pico-8 play session: no input (idle), after a click and taps of 🅾, ❎, 🅾+❎, 🅾 in the second before t = 0

[t = 1 s] idle ~1s (no d-pad/buttons)
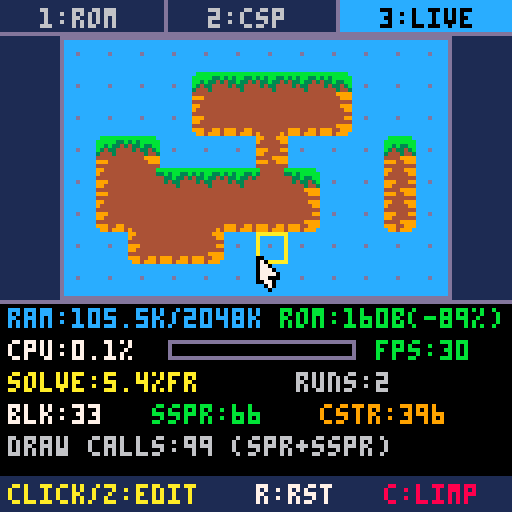

pico-8 cartridge
version 43
__lua__
-- ==========================================
-- 1. CATALOGO DE RECORTES: {sx, sy, sw, sh, ox, oy, camada}
-- ox e oy sao os deslocamentos dentro do tile 8x8
-- camada: 1=bordas, 2=quinas internas, 3=quinas externas
-- ==========================================
pecas = {
  -- bordas retas (camada 1)
  top_edge    = {8, 0, 8, 5, 0, 0, 1},
  bottom_edge = {8, 6, 8, 2, 0, 6, 1}, -- oy=6 (desce p/ base do tile)
  left_edge   = {16, 0, 3, 8, 0, 0, 1},
  right_edge  = {20, 0, 4, 8, 4, 0, 1}, -- ox=4 (encosta na direita: 8-4=4)

  -- quinas internas (camada 2 - continuidade nas diagonais abertas)
  tl_in = {24, 0, 1, 2, 0, 0, 2},
  tr_in = {31, 0, 1, 2, 7, 0, 2}, -- ox=7 (canto direito)
  bl_in = {24, 7, 1, 1, 0, 7, 2}, -- oy=7 (canto inferior)
  br_in = {30, 7, 2, 1, 6, 7, 2}, -- ox=6, oy=7

  -- quinas externas (camada 3 - encerramento por cima das bordas)
  tl_out = {32, 0, 3, 5, 0, 0, 3},
  tr_out = {37, 0, 3, 5, 5, 0, 3}, -- ox=5 (8-3=5)
  bl_out = {32, 6, 3, 2, 0, 6, 3},
  br_out = {37, 6, 3, 2, 5, 6, 3}
}

-- matriz padrao de demonstracao (12x8)
-- 1 = terra, 0 = ar
mapa_padrao = {
  {0,0,0,0,0,0,0,0,0,0,0,0},
  {0,1,0,0,1,1,1,1,1,0,0,0},
  {0,0,0,0,1,1,1,1,1,0,0,0},
  {0,1,1,0,0,0,1,0,0,0,1,0},
  {0,1,1,1,1,1,1,1,0,0,1,0},
  {0,1,1,1,1,1,1,1,0,0,1,0},
  {0,0,1,1,1,0,0,0,0,0,0,0},
  {0,0,0,0,0,0,0,0,0,0,0,0}
}

mapa = {}

-- tabela que guardara a solucao do csp para o _draw
cache_grama = {}

-- telemetria e contadores do solver
metricas = {
  blocos = 0,
  recortes = 0,
  regras = 0,
  solve_cpu = 0,
  solve_count = 0
}

function copiar_mapa_padrao()
  mapa = {}
  for y = 1, #mapa_padrao do
    local linha = {}
    for x = 1, #mapa_padrao[y] do
      linha[x] = mapa_padrao[y][x]
    end
    mapa[y] = linha
  end
end

function limpar_mapa()
  for y = 1, #mapa do
    for x = 1, #mapa[y] do
      mapa[y][x] = 0
    end
  end
end

function _init()
  poke(0x5f2d, 1) -- habilita mouse e leitura de teclas
  copiar_mapa_padrao()
  resolver_csp()
  init_demo()
end

function _update()
  atualizar_demo()
end

function _draw()
  desenhar_demo()
end


-- ==========================================
-- FUNCOES DO SOLVER CSP
-- ==========================================

-- retorna 1 se tiver terra, 0 se for ar ou fora da matriz
function get_tile(x, y)
  if y < 1 or y > #mapa or x < 1 or x > #mapa[1] then
    return 0
  end
  return mapa[y][x]
end

-- auxiliar para juntar nomes de regras disparadas (ex: "n s")
function juntar_tags(lista_tags)
  if (#lista_tags == 0) return "-"
  local s = lista_tags[1]
  for i = 2, #lista_tags do
    s = s.." "..lista_tags[i]
  end
  return s
end

function resolver_csp()
  local cpu_ini = stat(1)
  cache_grama = {}
  local total_rec = 0

  for y = 1, #mapa do
    for x = 1, #mapa[y] do
      if mapa[y][x] == 1 then
        -- coordenadas de tela do pico-8 comecam em 0
        local gx = x - 1
        local gy = y - 1

        -- avalia os 8 vizinhos
        local n  = get_tile(x, y-1)
        local s  = get_tile(x, y+1)
        local o  = get_tile(x-1, y)
        local l  = get_tile(x+1, y)
        local no = get_tile(x-1, y-1)
        local ne = get_tile(x+1, y-1)
        local so = get_tile(x-1, y+1)
        local se = get_tile(x+1, y+1)

        -- lista cumulativa de recortes para este bloco
        local lista = {}
        local t1, t2, t3 = {}, {}, {}

        -- ------------------------------------------------
        -- CAMADA 1: BORDAS RETAS (Quando falta cardeal)
        -- ------------------------------------------------
        if n == 0 then add(lista, pecas.top_edge)    add(t1, "n") end
        if s == 0 then add(lista, pecas.bottom_edge) add(t1, "s") end
        if o == 0 then add(lista, pecas.left_edge)   add(t1, "o") end
        if l == 0 then add(lista, pecas.right_edge)  add(t1, "l") end

        -- ------------------------------------------------
        -- CAMADA 2: QUINAS INTERNAS (Sanitizacao aplicada!)
        -- So desenha se os 2 cardeais adjacentes forem terra (1),
        -- mas a diagonal entre eles estiver aberta (0).
        -- ------------------------------------------------
        if n == 1 and o == 1 and no == 0 then add(lista, pecas.tl_in) add(t2, "no") end
        if n == 1 and l == 1 and ne == 0 then add(lista, pecas.tr_in) add(t2, "ne") end
        if s == 1 and o == 1 and so == 0 then add(lista, pecas.bl_in) add(t2, "so") end
        if s == 1 and l == 1 and se == 0 then add(lista, pecas.br_in) add(t2, "se") end

        -- ------------------------------------------------
        -- CAMADA 3: QUINAS EXTERNAS (Sobreposicao final)
        -- Desenhadas por ultimo para dar acabamento por cima
        -- da juncao de duas bordas retas!
        -- ------------------------------------------------
        if n == 0 and o == 0 then add(lista, pecas.tl_out) add(t3, "no") end
        if n == 0 and l == 0 then add(lista, pecas.tr_out) add(t3, "ne") end
        if s == 0 and o == 0 then add(lista, pecas.bl_out) add(t3, "so") end
        if s == 0 and l == 0 then add(lista, pecas.br_out) add(t3, "se") end

        total_rec += #lista

        -- salva o bloco no cache + metadados p/ inspecao passo a passo
        add(cache_grama, {
          x = gx,
          y = gy,
          recortes = lista,
          viz = {
            no, n, ne,
            o,  1, l,
            so, s, se
          },
          c1 = juntar_tags(t1),
          c2 = juntar_tags(t2),
          c3 = juntar_tags(t3)
        })
      end
    end
  end

  local cpu_fim = stat(1)
  metricas.blocos = #cache_grama
  metricas.recortes = total_rec
  metricas.regras = #cache_grama * 12
  metricas.solve_cpu = max(0, (cpu_fim - cpu_ini) * 100)
  metricas.solve_count += 1
end


-- ==========================================
-- INTERFACE DE APRESENTACAO (3 TELAS)
-- 1: rom vs csp | 2: passo a passo | 3: live + telemetria
-- ==========================================

demo = {
  tela = 1,          -- 1, 2 ou 3
  -- mouse
  mx = 0,
  my = 0,
  mb_esq = false,
  mb_esq_ant = false,
  mb_dir = false,
  clicou_esq = false,
  -- tela 1: filtro de camadas (0=base, 1=+c1, 2=+c2, 3=todas)
  camada_max = 3,
  -- tela 2: passo a passo do solver
  passo = 0,
  tocando = false,
  timer_play = 0,
  delay_play = 10,   -- frames por passo no modo play
  -- tela 3: sandbox interativo + telemetria
  cx = 1,            -- cursor de grade (1..12)
  cy = 1,            -- cursor de grade (1..8)
  pintando = nil,    -- 0 ou 1 durante arraste do mouse
  cpu_suave = 0
}

-- nomes das camadas para a tela 1
nomes_camada = {
  [0] = "base",
  [1] = "c1",
  [2] = "c1+c2",
  [3] = "todas"
}

-- offsets dos 8 vizinhos (na ordem de celula.viz)
viz_offsets = {
  {-1, -1}, {0, -1}, {1, -1},
  {-1,  0}, {0,  0}, {1,  0},
  {-1,  1}, {0,  1}, {1,  1}
}

function init_demo()
  demo.tela = 1
  demo.camada_max = 3
  demo.passo = 0
  demo.tocando = false
  demo.cx = 2
  demo.cy = 2
end

-- formata float com 1 casa decimal sem estouro 16.16
function fmt1(v)
  if (v < 0) v = 0
  local n = flr(v * 10 + 0.5)
  local ip = flr(n / 10)
  local dp = n % 10
  return ip.."."..dp
end

function mudar_tela(nova)
  demo.tela = nova
  demo.pintando = nil
  if nova == 2 then
    -- garante que o passo esta dentro do tamanho atual do mapa
    if demo.passo > #cache_grama then
      demo.passo = #cache_grama
    end
  end
end

-- desenha um unico bloco (terra + recortes ate camada_max)
function desenhar_bloco(celula, ox, oy, camada_max)
  local dx = ox + celula.x * 8
  local dy = oy + celula.y * 8
  spr(0, dx, dy)
  if camada_max > 0 then
    for rec in all(celula.recortes) do
      if rec[7] <= camada_max then
        sspr(rec[1], rec[2], rec[3], rec[4], dx + rec[5], dy + rec[6])
      end
    end
  end
end

-- desenha o mapa completo a partir do cache
function desenhar_mapa_cache(ox, oy, camada_max, limite_passo)
  local mw = #mapa[1] * 8
  local mh = #mapa * 8
  rectfill(ox - 1, oy - 1, ox + mw, oy + mh, 12)
  rect(ox - 1, oy - 1, ox + mw, oy + mh, 13)

  for i = 1, #cache_grama do
    local cel = cache_grama[i]
    if limite_passo == nil or i <= limite_passo then
      desenhar_bloco(cel, ox, oy, camada_max)
    else
      -- celulas ainda nao resolvidas ficam como terra bruta
      spr(0, ox + cel.x * 8, oy + cel.y * 8)
    end
  end
end

-- ==========================================
-- UPDATE PRINCIPAL
-- ==========================================
function atualizar_demo()
  -- atualiza estado do mouse
  demo.mx = stat(32)
  demo.my = stat(33)
  demo.mb_esq_ant = demo.mb_esq
  demo.mb_esq = band(stat(34), 1) > 0
  demo.mb_dir = band(stat(34), 2) > 0
  demo.clicou_esq = demo.mb_esq and not demo.mb_esq_ant

  -- media movel suave da cpu (para leitura confortavel)
  local cpu_atual = stat(1) * 100
  demo.cpu_suave = demo.cpu_suave * 0.85 + cpu_atual * 0.15

  -- clique na barra de abas superior (y = 0..8)
  if demo.clicou_esq and demo.my <= 8 then
    if demo.mx < 42 then
      mudar_tela(1)
    elseif demo.mx < 85 then
      mudar_tela(2)
    else
      mudar_tela(3)
    end
    return
  end

  -- atalhos de teclado (1, 2, 3, r, c, espaco)
  local tecla_r = false
  local tecla_c = false
  local tecla_esp = false
  while stat(30) do
    local k = stat(31)
    if (k == "1") mudar_tela(1)
    if (k == "2") mudar_tela(2)
    if (k == "3") mudar_tela(3)
    if (k == "r") tecla_r = true
    if (k == "c") tecla_c = true
    if (k == " ") tecla_esp = true
  end

  -- botao x (5) cicla entre as 3 telas em qualquer momento
  if btnp(5) then
    mudar_tela((demo.tela % 3) + 1)
    return
  end

  if demo.tela == 1 then
    atualizar_tela1()
  elseif demo.tela == 2 then
    atualizar_tela2(tecla_r, tecla_esp)
  else
    atualizar_tela3(tecla_r, tecla_c)
  end
end

-- ==========================================
-- TELA 1: SPRITE SHEET VS RESULTADO + ROM
-- ==========================================
function atualizar_tela1()
  -- z alterna visualizacao das camadas (base -> c1 -> c1+c2 -> todas)
  if btnp(4) then
    demo.camada_max = (demo.camada_max + 1) % 4
  end
  -- setas tambem navegam telas na tela 1
  if (btnp(0)) mudar_tela(3)
  if (btnp(1)) mudar_tela(2)
  -- clique na area do mapa tambem alterna camada
  if demo.clicou_esq and demo.my >= 41 and demo.my <= 104 then
    demo.camada_max = (demo.camada_max + 1) % 4
  end
end

function desenhar_tela1()
  print("sprites na rom: 5/256 (160b)", 8, 10, 7)

  -- exibe os 5 sprites reais da sprite sheet em zoom 2x (16x16)
  local labels = {"base", " n/s", " o/l", "q-in", "q-ex"}
  for i = 0, 4 do
    local sx = 9 + i * 23
    rectfill(sx - 1, 16, sx + 16, 33, 0)
    rect(sx - 1, 16, sx + 16, 33, 13)
    sspr(i * 8, 0, 8, 8, sx, 17, 16, 16)
    print(labels[i + 1], sx, 35, 6)
  end

  -- mapa montado pelo csp
  desenhar_mapa_cache(16, 41, demo.camada_max, nil)

  -- painel inferior: comparativo de memoria estatica (rom)
  rectfill(0, 106, 127, 127, 1)
  line(0, 106, 127, 106, 13)

  -- barra manual (47 tiles = 1504 bytes)
  print("mANUAL:47=1504BYTES", 2, 108, 7)
  --rectfill(54, 108, 124, 112, 8)
  rectfill(80, 108, 124, 112, 8)

  -- barra csp (5 sprites = 160 bytes -> 5/47 da largura = ~7px)
  print("sOLVER:05=160BYTES", 2, 114, 7)
  --rectfill(54, 114, 61, 118, 11)
  rectfill(80, 114, 85, 118, 11)
  print("-89.4%", 87, 114, 11)

  -- rodape de controle
  print("z:camada ["..nomes_camada[demo.camada_max].."]", 2, 121, 10)
  print("x:prox>", 96, 121, 6)
end

-- ==========================================
-- TELA 2: PASSO A PASSO DO SOLVER CSP
-- ==========================================
function atualizar_tela2(tecla_r, tecla_esp)
  local total = #cache_grama
  if (total == 0) return

  -- reset passo
  if tecla_r or (demo.clicou_esq and demo.my >= 119 and demo.mx >= 92) then
    demo.passo = 0
    demo.tocando = false
    return
  end

  -- play / pause (z ou espaco ou clique no rodape esquerdo)
  if btnp(4) or tecla_esp or (demo.clicou_esq and demo.my >= 119 and demo.mx < 48) then
    demo.tocando = not demo.tocando
    if demo.tocando and demo.passo >= total then
      demo.passo = 0
    end
  end

  -- passo manual com setas esquerda / direita
  if btnp(0) then
    demo.tocando = false
    demo.passo = max(0, demo.passo - 1)
  elseif btnp(1) then
    demo.tocando = false
    demo.passo = min(total, demo.passo + 1)
  end

  -- velocidade do play com cima / baixo
  if (btnp(2)) demo.delay_play = max(2, demo.delay_play - 3)
  if (btnp(3)) demo.delay_play = min(30, demo.delay_play + 3)

  -- clique direto em uma celula do mapa pula o inspetor para ela
  if demo.clicou_esq and demo.my >= 10 and demo.my <= 73 then
    local gx = flr((demo.mx - 16) / 8)
    local gy = flr((demo.my - 10) / 8)
    for i = 1, total do
      if cache_grama[i].x == gx and cache_grama[i].y == gy then
        demo.passo = i
        demo.tocando = false
        break
      end
    end
  end

  -- avanco automatico no modo play
  if demo.tocando then
    demo.timer_play += 1
    if demo.timer_play >= demo.delay_play then
      demo.timer_play = 0
      if demo.passo < total then
        demo.passo += 1
      else
        demo.tocando = false
      end
    end
  end
end

function desenhar_tela2()
  local ox, oy = 16, 10
  desenhar_mapa_cache(ox, oy, 3, demo.passo)

  -- destaca celula ativa e seus 8 vizinhos no mapa
  local total = #cache_grama
  local cel = nil
  if demo.passo >= 1 and demo.passo <= total then
    cel = cache_grama[demo.passo]
    local cx = ox + cel.x * 8
    local cy = oy + cel.y * 8

    -- destaca os 8 vizinhos (verde=1 terra, vermelho=0 ar)
    for k = 1, 9 do
      if k != 5 then
        local vx = cx + viz_offsets[k][1] * 8
        local vy = cy + viz_offsets[k][2] * 8
        if vx >= ox and vx < ox + 96 and vy >= oy and vy < oy + 64 then
          local cor = cel.viz[k] == 1 and 11 or 8
          rect(vx, vy, vx + 7, vy + 7, cor)
        end
      end
    end

    -- moldura amarela pulsante na celula sob avaliacao
    local cor_foco = (flr(time() * 8) % 2 == 0) and 10 or 7
    rect(cx - 1, cy - 1, cx + 8, cy + 8, cor_foco)
  end

  -- painel inspetor inferior (y = 75..118)
  rectfill(0, 75, 127, 118, 0)
  line(0, 75, 127, 75, 13)

  if total == 0 then
    print("mapa vazio! edite na tela 3", 10, 93, 8)
  elseif cel == nil then
    -- passo 0: antes de rodar o solver
    print("passo 0/"..total.." (matriz bruta)", 6, 82, 10)
    print("terra=1 (blocos sem grama)", 6, 92, 7)
    print("aperte z (play) ou > (passo)", 6, 102, 11)
  else
    -- mini grade 3x3 dos vizinhos a esquerda
    print("viz 3x3", 3, 77, 6)
    for k = 1, 9 do
      if k != 5 then
        local gx = (k - 1) % 3
        local gy = flr((k - 1) / 3)
        local px = 3 + gx * 9
        local py = 84 + gy * 9
        local v = cel.viz[k]
        rectfill(px, py, px + 6, py + 6, v == 1 and 3 or 2)
        print(v, px + 2, py + 1, v == 1 and 11 or 8)
      end
    end
    -- centro mostra o bloco ja montado com moldura amarela
    spr(0, 12, 93)
    for rec in all(cel.recortes) do
      sspr(rec[1], rec[2], rec[3], rec[4], 12 + rec[5], 93 + rec[6])
    end
    rect(11, 92, 20, 101, 10)

    -- regras disparadas por camada a direita
    print("cel("..cel.x..","..cel.y..") "..demo.passo.."/"..total, 34, 77, 7)
    print("c1(bd): "..cel.c1, 34, 85, 11)
    print("c2(in): "..cel.c2, 34, 93, 10)
    print("c3(ex): "..cel.c3, 34, 101, 9)
    print("rec:"..#cel.recortes.."  cstr:"..(demo.passo * 12), 34, 109, 6)
  end

  -- rodape de controle
  rectfill(0, 119, 127, 127, 1)
  local st_txt = demo.tocando and "z:pausa" or "z:play "
  print(st_txt, 2, 121, demo.tocando and 11 or 10)
  print("<>:passo", 42, 121, 7)
  print("r:ini", 96, 121, 6)
end

-- ==========================================
-- TELA 3: SANDBOX INTERATIVO + TELEMETRIA
-- ==========================================
function aplicar_celula(gx, gy, valor)
  if gy >= 1 and gy <= #mapa and gx >= 1 and gx <= #mapa[1] then
    if mapa[gy][gx] != valor then
      mapa[gy][gx] = valor
      resolver_csp()
    end
  end
end

function atualizar_tela3(tecla_r, tecla_c)
  local ox, oy = 16, 10
  local mw, mh = #mapa[1], #mapa

  -- reset mapa (tecla r ou clique em r:rst)
  if tecla_r or (demo.clicou_esq and demo.my >= 119 and demo.mx >= 60 and demo.mx < 94) then
    copiar_mapa_padrao()
    resolver_csp()
    return
  end

  -- limpar mapa (tecla c ou clique em c:limp)
  if tecla_c or (demo.clicou_esq and demo.my >= 119 and demo.mx >= 94) then
    limpar_mapa()
    resolver_csp()
    return
  end

  -- navegacao por teclado na grade
  if (btnp(0)) demo.cx = max(1, demo.cx - 1)
  if (btnp(1)) demo.cx = min(mw, demo.cx + 1)
  if (btnp(2)) demo.cy = max(1, demo.cy - 1)
  if (btnp(3)) demo.cy = min(mh, demo.cy + 1)

  -- z alterna terra/ar no cursor do teclado
  if btnp(4) then
    local novo = mapa[demo.cy][demo.cx] == 1 and 0 or 1
    aplicar_celula(demo.cx, demo.cy, novo)
  end

  -- edicao com mouse (clique + arraste)
  local mx_grid = flr((demo.mx - ox) / 8) + 1
  local my_grid = flr((demo.my - oy) / 8) + 1
  local no_mapa = mx_grid >= 1 and mx_grid <= mw and my_grid >= 1 and my_grid <= mh

  if no_mapa then
    -- sincroniza cursor visual quando o mouse entra no mapa
    if demo.mb_esq or demo.mb_dir then
      demo.cx = mx_grid
      demo.cy = my_grid
    end
    if demo.clicou_esq then
      demo.pintando = mapa[my_grid][mx_grid] == 1 and 0 or 1
      aplicar_celula(mx_grid, my_grid, demo.pintando)
    elseif demo.mb_esq and demo.pintando != nil then
      aplicar_celula(mx_grid, my_grid, demo.pintando)
    elseif demo.mb_dir then
      aplicar_celula(mx_grid, my_grid, 0)
    end
  end

  if not demo.mb_esq then
    demo.pintando = nil
  end
end

function desenhar_tela3()
  local ox, oy = 16, 10
  desenhar_mapa_cache(ox, oy, 3, nil)

  -- grade sutil sobre o ceu para facilitar cliques
  for y = 0, #mapa - 1 do
    for x = 0, #mapa[1] - 1 do
      if mapa[y + 1][x + 1] == 0 then
        pset(ox + x * 8 + 3, oy + y * 8 + 3, 13)
      end
    end
  end

  -- cursor na celula selecionada (mouse se estiver no mapa, senao teclado)
  local hgx = flr((demo.mx - ox) / 8) + 1
  local hgy = flr((demo.my - oy) / 8) + 1
  local cx, cy = demo.cx, demo.cy
  if hgx >= 1 and hgx <= #mapa[1] and hgy >= 1 and hgy <= #mapa then
    cx, cy = hgx, hgy
  end
  local rx = ox + (cx - 1) * 8
  local ry = oy + (cy - 1) * 8
  rect(rx, ry, rx + 7, ry + 7, 10)

  -- painel de telemetria em tempo real (y = 75..118)
  rectfill(0, 75, 127, 118, 0)
  line(0, 75, 127, 75, 13)

  -- linha 1: ram lua (stat 0) e economia de rom
  local ram_kb = stat(0)
  print("ram:"..fmt1(ram_kb).."k/2048k", 2, 77, 12)
  print("rom:160b(-89%)", 70, 77, 11)

  -- linha 2: cpu frame (stat 1) + barra + fps (stat 7)
  local cpu = demo.cpu_suave
  print("cpu:"..fmt1(cpu).."%", 2, 85, 7)
  -- barra de cpu (x=42..88, largura 46px)
  rect(42, 85, 88, 89, 13)
  local bw = min(44, flr((cpu / 100) * 44))
  local cor_cpu = cpu < 50 and 11 or (cpu < 80 and 10 or 8)
  if (bw > 0) rectfill(43, 86, 43 + bw, 88, cor_cpu)
  print("fps:"..stat(7), 94, 85, 11)

  -- linha 3: custo do ultimo solve csp
  print("solve:"..fmt1(metricas.solve_cpu).."%fr", 2, 93, 10)
  print("runs:"..metricas.solve_count, 74, 93, 6)

  -- linha 4: contadores csp ativos
  print("blk:"..metricas.blocos, 2, 101, 7)
  print("sspr:"..metricas.recortes, 38, 101, 11)
  print("cstr:"..metricas.regras, 80, 101, 9)

  -- linha 5: total de chamadas de desenho (spr base + sspr recortes)
  local draws = metricas.blocos + metricas.recortes
  print("draw calls:"..draws.." (spr+sspr)", 2, 109, 6)

  -- rodape de controle (tambem clicavel)
  rectfill(0, 119, 127, 127, 1)
  print("click/z:edit", 2, 121, 10)
  print("r:rst", 64, 121, 7)
  print("c:limp", 96, 121, 8)
end

-- ==========================================
-- BARRA SUPERIOR DE ABAS E CURSOR DO MOUSE
-- ==========================================
function desenhar_abas()
  rectfill(0, 0, 127, 8, 1)
  line(0, 8, 127, 8, 13)

  local abas = {
    {0,  41,  " 1:rom "},
    {42, 84,  " 2:csp "},
    {85, 127, " 3:live"}
  }
  for i = 1, 3 do
    local a = abas[i]
    if demo.tela == i then
      rectfill(a[1], 0, a[2], 7, 12)
      print(a[3], a[1] + 6, 2, 0)
    else
      print(a[3], a[1] + 6, 2, 6)
    end
    if (i < 3) line(a[2], 0, a[2], 7, 13)
  end
end

function desenhar_mouse()
  local x, y = demo.mx, demo.my
  -- cursor classico estilo editor do pico-8 (6x9, zero sprites, zero alocacao)
  -- contorno preto
  line(x, y, x, y + 6, 0)
  line(x + 1, y, x + 5, y + 4, 0)
  line(x + 3, y + 5, x + 5, y + 5, 0)
  pset(x + 1, y + 6, 0)
  pset(x + 4, y + 6, 0)
  pset(x + 2, y + 7, 0)
  pset(x + 4, y + 7, 0)
  pset(x + 3, y + 8, 0)
  -- brilho branco na borda esquerda
  line(x + 1, y + 1, x + 1, y + 5, 7)
  -- corpo vermelho classico do pico-8 + cauda
  line(x + 2, y + 2, x + 2, y + 6, 7)
  line(x + 3, y + 3, x + 3, y + 4, 7)
  pset(x + 4, y + 4, 7)
  line(x + 3, y + 6, x + 3, y + 7, 7)
end

function desenhar_demo()
  cls(1)
  if demo.tela == 1 then
    desenhar_tela1()
  elseif demo.tela == 2 then
    desenhar_tela2()
  else
    desenhar_tela3()
  end
  desenhar_abas()
  desenhar_mouse()
end
__gfx__
44444444bbbbbbbb99000999b000000bcbb00bbc0000000000000000000000000000000000000000000000000000000000000000000000000000000000000000
444444443b3bb33b9000009930000003bbb00bbb0000000000000000000000000000000000000000000000000000000000000000000000000000000000000000
44444444033b33030000000000000000bb3003bb0000000000000000000000000000000000000000000000000000000000000000000000000000000000000000
44444444030330009990009900000000b340043b0000000000000000000000000000000000000000000000000000000000000000000000000000000000000000
44444444000030009900000000000000340000430000000000000000000000000000000000000000000000000000000000000000000000000000000000000000
44444444000000000000999900000000000000000000000000000000000000000000000000000000000000000000000000000000000000000000000000000000
44444444999009909990099900000000000000000000000000000000000000000000000000000000000000000000000000000000000000000000000000000000
44444444999099900000000090000090c000000c0000000000000000000000000000000000000000000000000000000000000000000000000000000000000000
